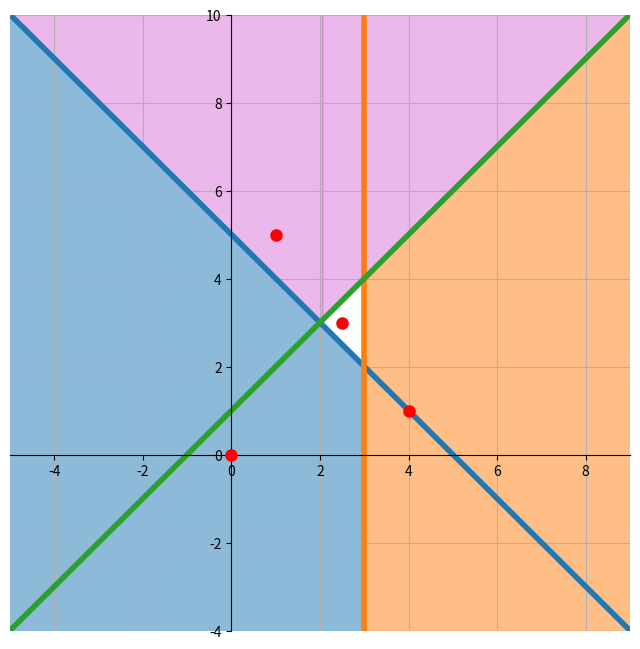

Reproduce this figure in Python. (Note: this script raises an exception after producing the figure.)
import numpy as np
import matplotlib.pyplot as plt

coeff_mat = [[-1, -1, 5], [-1, 0, 3], [-1, 1, -1]]
coeff_mat_T = [[-(x[1] / x[0]), -(x[2] / x[0])] for x in coeff_mat]
dot_set = [[4, 1], [1, 5], [0, 0], [2.5, 3]]  # [2.5, 3] is an example for indeterminate point
dot_x, dot_y = list(map(list, zip(*dot_set)))

plt.figure(figsize=(8, 8))
y_axis = np.linspace(-4, 15, 100)
plt.xlim(-5, 9)
plt.ylim(-4, 10)

for i in range(len(coeff_mat_T)):
    x_axis = np.array(coeff_mat_T[i][0]) * y_axis + np.array(coeff_mat_T[i][1])
    plt.plot(x_axis, y_axis, linewidth=4)

x1 = np.linspace(-5, 10, 150)
y1, y2 = - x1 + 5, x1 + 1

plt.fill_between(x1, y1, -5, where=x1 <= 3.1, alpha=0.5, label='Class 1')
plt.fill_between(x1, y1, np.max(y1), where=x1 <= 2.1, color='orchid', alpha=0.5, label='Class 2')
plt.fill_between(x1, y2, np.max(y2), where=x1 >= 2, color='orchid', alpha=0.5)
plt.fill_between(x1, y2, -5, where=x1 >= 2.9, alpha=0.5, label='Class 3')

x_bar = plt.gca()
x_bar.spines['right'].set_color('none')
x_bar.spines['top'].set_color('none')
x_bar.spines['bottom'].set_position(('data', 0))
x_bar.spines['left'].set_position(('data', 0))

plt.scatter(dot_x, dot_y, color='r', zorder=100, linewidths=3)
plt.grid(True)

classify = [[] for i in range(len(dot_set))]
classes = ['Indeterminate Point' for i in range(4)]
for i in range(len(dot_set)):
    classify[i].append(-1 * (dot_set[i][0] + dot_set[i][1]) + 5)
    classify[i].append(-1 * dot_set[i][0] + 3)
    classify[i].append(-1 * dot_set[i][0] + dot_set[i][1] - 1)
    if classify[i][0] > 0 and classify[i][1] > 0:
        classes[i] = 1
    elif classify[i][0] > 0 and classify[i][2] > 0:
        classes[i] = 3
    elif classify[i][1] > 0 and classify[i][2] > 0:
        classes[i] = 2

list(map(lambda x, y: print("Dot", x, "is in class:", y), dot_set, classes))

plt.annotate(s='Class 1', xy=(0.2, 0.1), xytext=(1, 0.5), arrowprops=dict(facecolor='red'))
plt.annotate(s='Class 2', xy=(1.2, 5.1), xytext=(2, 5.5), arrowprops=dict(facecolor='red'))
plt.annotate(s='Indeterminate Point', xy=(4.2, 1.1), xytext=(5, 1.5), arrowprops=dict(facecolor='blue'))
plt.annotate(s='Indeterminate Regions', xy=(2.7, 3.2), xytext=(3.2, 3.7), arrowprops=dict(facecolor='blue'))
plt.legend()
plt.show()
